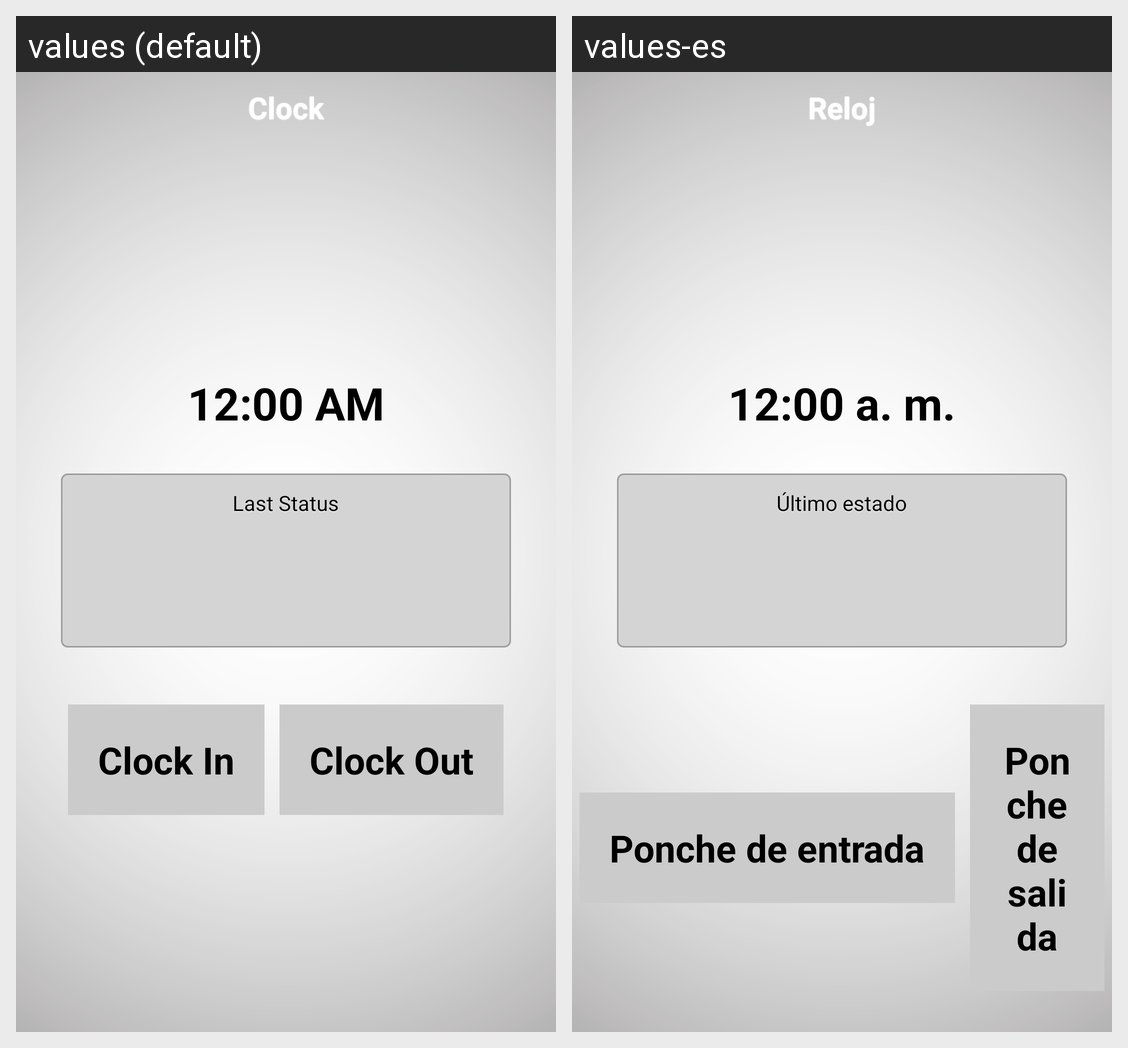

This grid shows one Android layout under two languages. Give, for every string resource on the screen, its name, the default text and each shown locale's text.
Android screen res/layout/clock_child_layout.xml rendered under 2 locales, left to right: values (default), values-es. Device: Nexus 5 (rendered at 1080×1920; each locale shown at half size, 540×960, under a caption strip naming it); theme AppTheme.
Strings drawn on this screen, with the default value and each locale's value (text and hints the layout hard-codes, and strings that could not be matched under every locale, appear in the picture but are not listed):

clock_title
  values: Clock
  values-es: Reloj

clock_last_status
  values: Last Status
  values-es: Último estado

clock_clock_in
  values: Clock In
  values-es: Ponche de entrada

clock_clock_out
  values: Clock Out
  values-es: Ponche de salida
